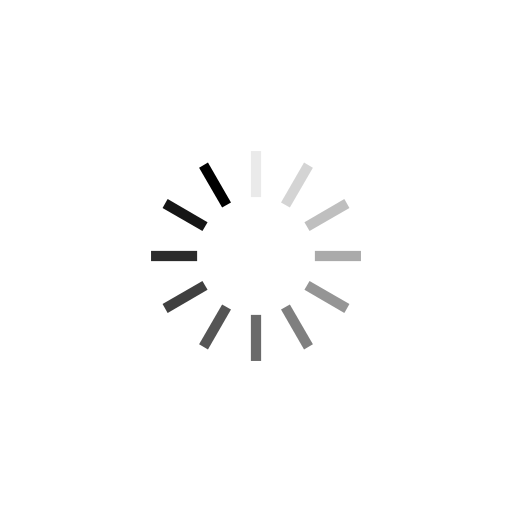
t = 0.00 s
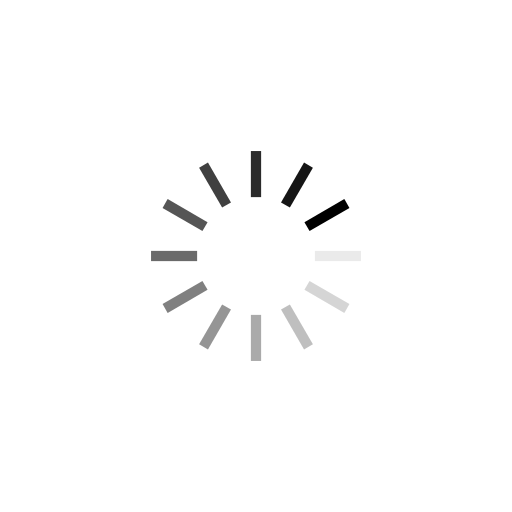
t = 0.23 s
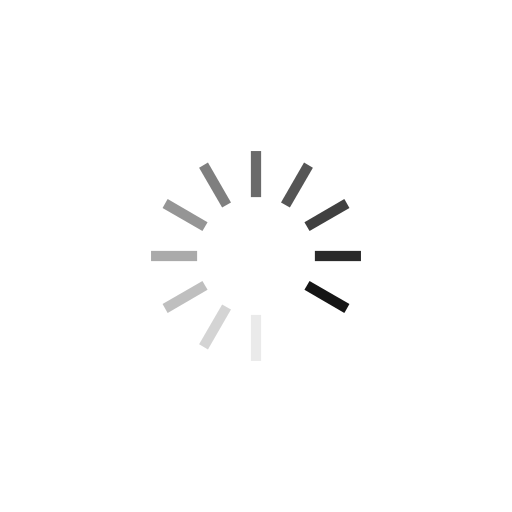
t = 0.47 s
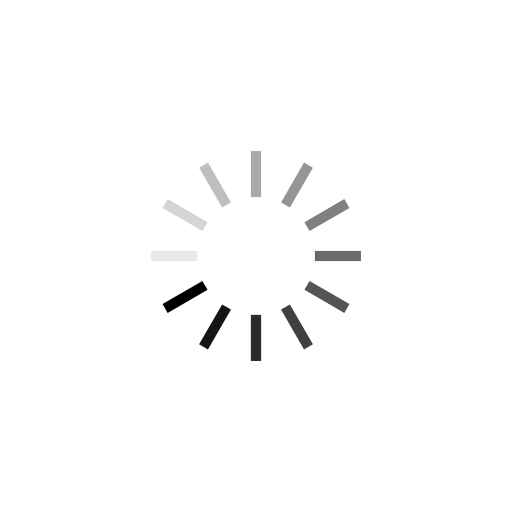
t = 0.70 s

The animated SVG that drew these frames (rendered in a browser with its animation timeline set to each time). Animation: 12 SMIL elements (animate=12); one cycle of 0.94 s, repeats indefinitely.

<svg xmlns="http://www.w3.org/2000/svg" viewBox="0 0 100 100" preserveAspectRatio="xMidYMid" width="44" height="44" style="shape-rendering: auto; display: block; background: transparent; --darkreader-inline-bgimage: initial; --darkreader-inline-bgcolor: #181a1b;" data-darkreader-inline-bgimage="" data-darkreader-inline-bgcolor="" xmlns:xlink="http://www.w3.org/1999/xlink"><g><g transform="rotate(0 50 50)">
  <rect fill="#000000" height="9" width="2" ry="0" rx="0" y="29.5" x="49">
    <animate repeatCount="indefinite" begin="-0.8566978193146417s" dur="0.9345794392523364s" keyTimes="0;1" values="1;0" attributeName="opacity"></animate>
  </rect>
</g><g transform="rotate(30 50 50)">
  <rect fill="#000000" height="9" width="2" ry="0" rx="0" y="29.5" x="49">
    <animate repeatCount="indefinite" begin="-0.778816199376947s" dur="0.9345794392523364s" keyTimes="0;1" values="1;0" attributeName="opacity"></animate>
  </rect>
</g><g transform="rotate(60 50 50)">
  <rect fill="#000000" height="9" width="2" ry="0" rx="0" y="29.5" x="49">
    <animate repeatCount="indefinite" begin="-0.7009345794392523s" dur="0.9345794392523364s" keyTimes="0;1" values="1;0" attributeName="opacity"></animate>
  </rect>
</g><g transform="rotate(90 50 50)">
  <rect fill="#000000" height="9" width="2" ry="0" rx="0" y="29.5" x="49">
    <animate repeatCount="indefinite" begin="-0.6230529595015576s" dur="0.9345794392523364s" keyTimes="0;1" values="1;0" attributeName="opacity"></animate>
  </rect>
</g><g transform="rotate(120 50 50)">
  <rect fill="#000000" height="9" width="2" ry="0" rx="0" y="29.5" x="49">
    <animate repeatCount="indefinite" begin="-0.545171339563863s" dur="0.9345794392523364s" keyTimes="0;1" values="1;0" attributeName="opacity"></animate>
  </rect>
</g><g transform="rotate(150 50 50)">
  <rect fill="#000000" height="9" width="2" ry="0" rx="0" y="29.5" x="49">
    <animate repeatCount="indefinite" begin="-0.4672897196261682s" dur="0.9345794392523364s" keyTimes="0;1" values="1;0" attributeName="opacity"></animate>
  </rect>
</g><g transform="rotate(180 50 50)">
  <rect fill="#000000" height="9" width="2" ry="0" rx="0" y="29.5" x="49">
    <animate repeatCount="indefinite" begin="-0.3894080996884735s" dur="0.9345794392523364s" keyTimes="0;1" values="1;0" attributeName="opacity"></animate>
  </rect>
</g><g transform="rotate(210 50 50)">
  <rect fill="#000000" height="9" width="2" ry="0" rx="0" y="29.5" x="49">
    <animate repeatCount="indefinite" begin="-0.3115264797507788s" dur="0.9345794392523364s" keyTimes="0;1" values="1;0" attributeName="opacity"></animate>
  </rect>
</g><g transform="rotate(240 50 50)">
  <rect fill="#000000" height="9" width="2" ry="0" rx="0" y="29.5" x="49">
    <animate repeatCount="indefinite" begin="-0.2336448598130841s" dur="0.9345794392523364s" keyTimes="0;1" values="1;0" attributeName="opacity"></animate>
  </rect>
</g><g transform="rotate(270 50 50)">
  <rect fill="#000000" height="9" width="2" ry="0" rx="0" y="29.5" x="49">
    <animate repeatCount="indefinite" begin="-0.1557632398753894s" dur="0.9345794392523364s" keyTimes="0;1" values="1;0" attributeName="opacity"></animate>
  </rect>
</g><g transform="rotate(300 50 50)">
  <rect fill="#000000" height="9" width="2" ry="0" rx="0" y="29.5" x="49">
    <animate repeatCount="indefinite" begin="-0.0778816199376947s" dur="0.9345794392523364s" keyTimes="0;1" values="1;0" attributeName="opacity"></animate>
  </rect>
</g><g transform="rotate(330 50 50)">
  <rect fill="#000000" height="9" width="2" ry="0" rx="0" y="29.5" x="49">
    <animate repeatCount="indefinite" begin="0s" dur="0.9345794392523364s" keyTimes="0;1" values="1;0" attributeName="opacity"></animate>
  </rect>
</g><g></g></g><!-- [ldio] generated by https://loading.io --></svg>
